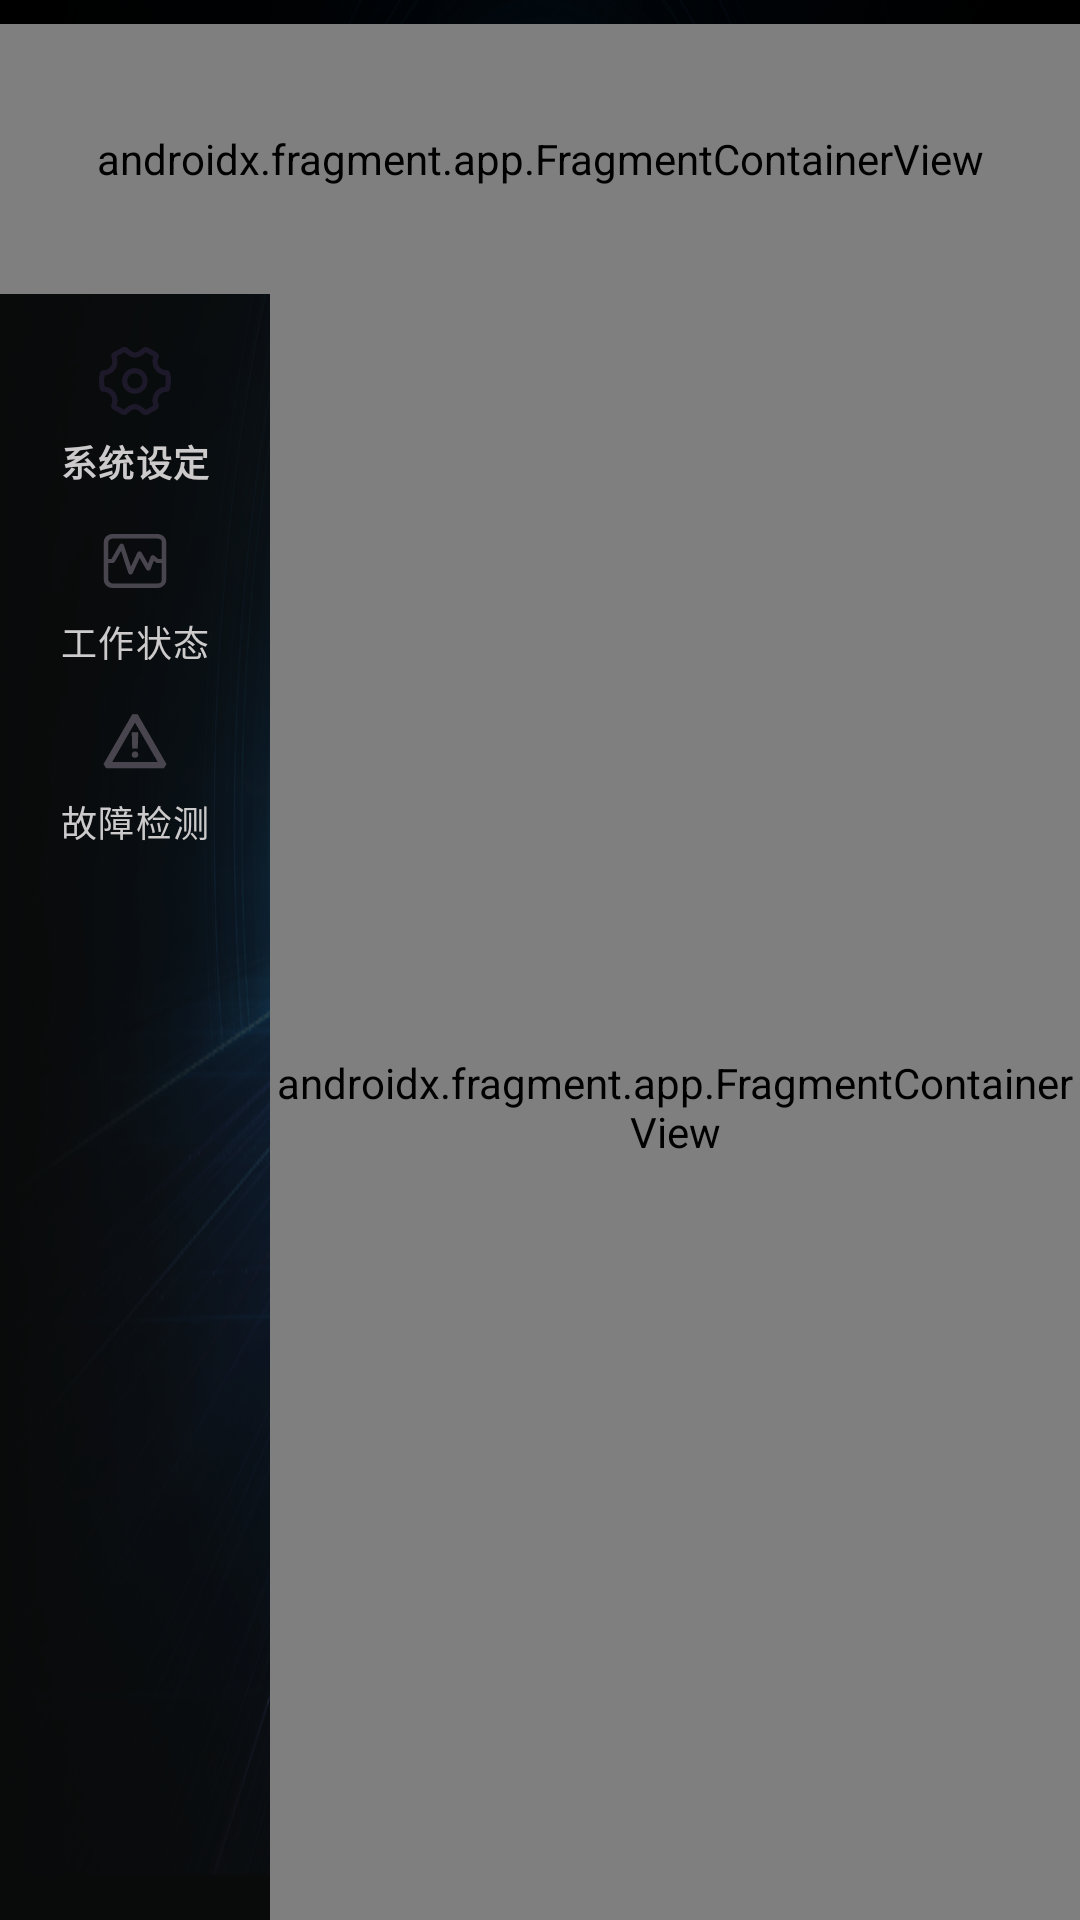

Write the Android layout XML for this screen, with the resource values it uses.
<!-- AndroidManifest.xml: application theme Theme.ChillCarJetpack -->
<!-- res/layout/activity_main.xml -->
<?xml version="1.0" encoding="utf-8"?>
<LinearLayout xmlns:android="http://schemas.android.com/apk/res/android"
    xmlns:app="http://schemas.android.com/apk/res-auto"
    xmlns:tools="http://schemas.android.com/tools"
    android:layout_width="match_parent"
    android:layout_height="match_parent"
    android:background="@drawable/background_night"
    android:orientation="vertical"
    android:paddingTop="8dp"
    android:scrollbarSize="6dp">

    <androidx.fragment.app.FragmentContainerView
        android:id="@+id/top_bar_frag"
        android:name="com.ql.ccs.bar.TopFragment"
        android:layout_width="match_parent"
        android:layout_height="90dp"
        tools:layout="@layout/fragment_top" />

    <LinearLayout
        android:id="@+id/main_contents"
        android:layout_width="match_parent"
        android:layout_height="match_parent"
        android:orientation="horizontal">
        
        <com.google.android.material.navigationrail.NavigationRailView
            android:id="@+id/navigation_rail"
            android:layout_width="wrap_content"
            android:layout_height="match_parent"
            android:layout_gravity="start"
            android:layout_marginHorizontal="0dp"
            android:background="#0DB6B9BC"
            android:backgroundTintMode="src_in"
            android:clickable="false"
            android:labelFor="@id/nav_host_fragment"
            android:measureAllChildren="true"
            android:outlineAmbientShadowColor="#575454"
            android:paddingHorizontal="5dp"
            android:paddingVertical="5dp"
            android:scrollbars="vertical"
            android:textAlignment="gravity"
            android:touchscreenBlocksFocus="false"
            app:itemRippleColor="#525455"
            app:itemTextColor="#CCCACA"
            app:labelVisibilityMode="labeled"
            app:menu="@menu/nav_rail_menu" />
        
        <androidx.fragment.app.FragmentContainerView
            android:id="@+id/nav_host_fragment"
            android:name="androidx.navigation.fragment.NavHostFragment"
            android:layout_width="match_parent"
            android:layout_height="match_parent"
            app:defaultNavHost="true"
            app:navGraph="@navigation/nav_graph" />
    </LinearLayout>


</LinearLayout>
<!-- res/layout/fragment_top.xml (included above) -->
<?xml version="1.0" encoding="utf-8"?>
<FrameLayout xmlns:android="http://schemas.android.com/apk/res/android"
    xmlns:tools="http://schemas.android.com/tools"
    android:layout_width="match_parent"
    android:layout_height="match_parent"
    tools:context=".pages.bar.TopFragment">

    
    <TextView
        android:layout_width="match_parent"
        android:layout_height="match_parent"
        android:text="@string/hello_blank_fragment" />

</FrameLayout>
<!-- resources referenced by this layout -->
<resources>
  <!-- drawable background_night: png bitmap (drawable, 515543 bytes) -->
  <string name="hello_blank_fragment">Hello blank fragment</string>
  <style name="Theme.ChillCarJetpack" parent="Base.Theme.ChillCarJetpack" />
  <style name="Base.Theme.ChillCarJetpack" parent="Theme.Material3.DayNight.NoActionBar">
          
          
      </style>
</resources>
